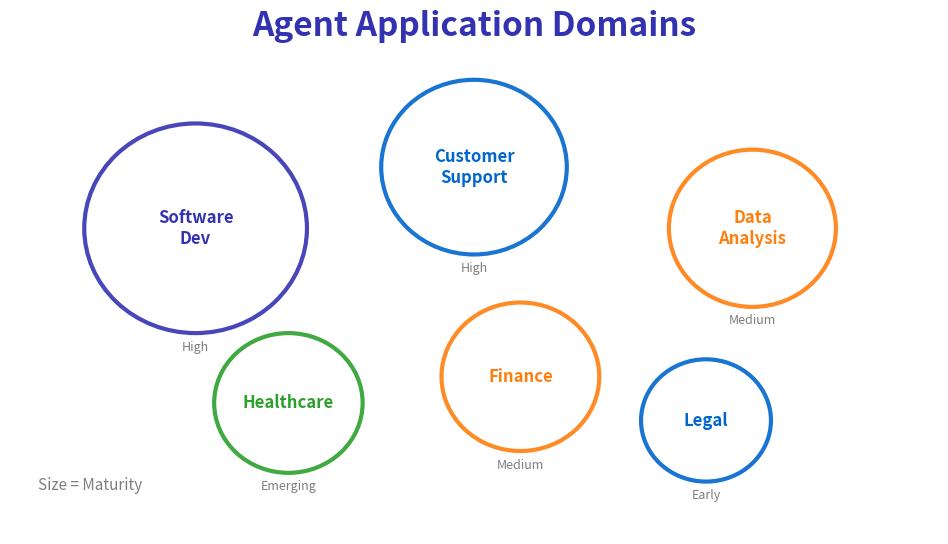

Source code (Python): (Note: this script raises an exception after producing the figure.)
"""
Agent Application Domains
Week 11 - Domain Applications
"""

from pathlib import Path

import matplotlib.patches as mpatches
import matplotlib.pyplot as plt
import numpy as np
from matplotlib.patches import Circle, FancyBboxPatch

plt.rcParams.update(
    {
        "font.size": 24,
        "axes.labelsize": 24,
        "axes.titlesize": 26,
        "figure.figsize": (10, 6),
        "figure.dpi": 150,
        "font.family": "sans-serif",
    }
)

MLPURPLE = "#3333B2"
MLBLUE = "#0066CC"
MLORANGE = "#FF7F0E"
MLGREEN = "#2CA02C"
MLRED = "#D62728"
MLGRAY = "#7F7F7F"

fig, ax = plt.subplots(figsize=(10, 6))
ax.set_xlim(0, 10)
ax.set_ylim(0, 6)
ax.axis("off")

ax.text(
    5, 5.7, "Agent Application Domains", fontsize=24, fontweight="bold", ha="center", color=MLPURPLE
)

# Domain circles with size indicating maturity
domains = [
    (2.0, 3.5, 1.2, "Software\nDev", MLPURPLE, "High"),
    (5.0, 4.2, 1.0, "Customer\nSupport", MLBLUE, "High"),
    (8.0, 3.5, 0.9, "Data\nAnalysis", MLORANGE, "Medium"),
    (3.0, 1.5, 0.8, "Healthcare", MLGREEN, "Emerging"),
    (5.5, 1.8, 0.85, "Finance", MLORANGE, "Medium"),
    (7.5, 1.3, 0.7, "Legal", MLBLUE, "Early"),
]

for x, y, size, name, color, maturity in domains:
    circle = Circle((x, y), size, facecolor="white", edgecolor=color, linewidth=3, alpha=0.9)
    ax.add_patch(circle)
    ax.text(x, y, name, fontsize=12, ha="center", va="center", fontweight="bold", color=color)
    ax.text(x, y - size - 0.2, maturity, fontsize=9, ha="center", color=MLGRAY)

# Maturity legend
ax.text(0.3, 0.5, "Size = Maturity", fontsize=11, color=MLGRAY, style="italic")

plt.tight_layout()
plt.savefig(Path(__file__).parent / "application_domains.pdf", dpi=300, bbox_inches="tight", facecolor="white")
plt.close()
print(f"Chart saved to {Path(__file__).parent / 'application_domains.pdf'}")
